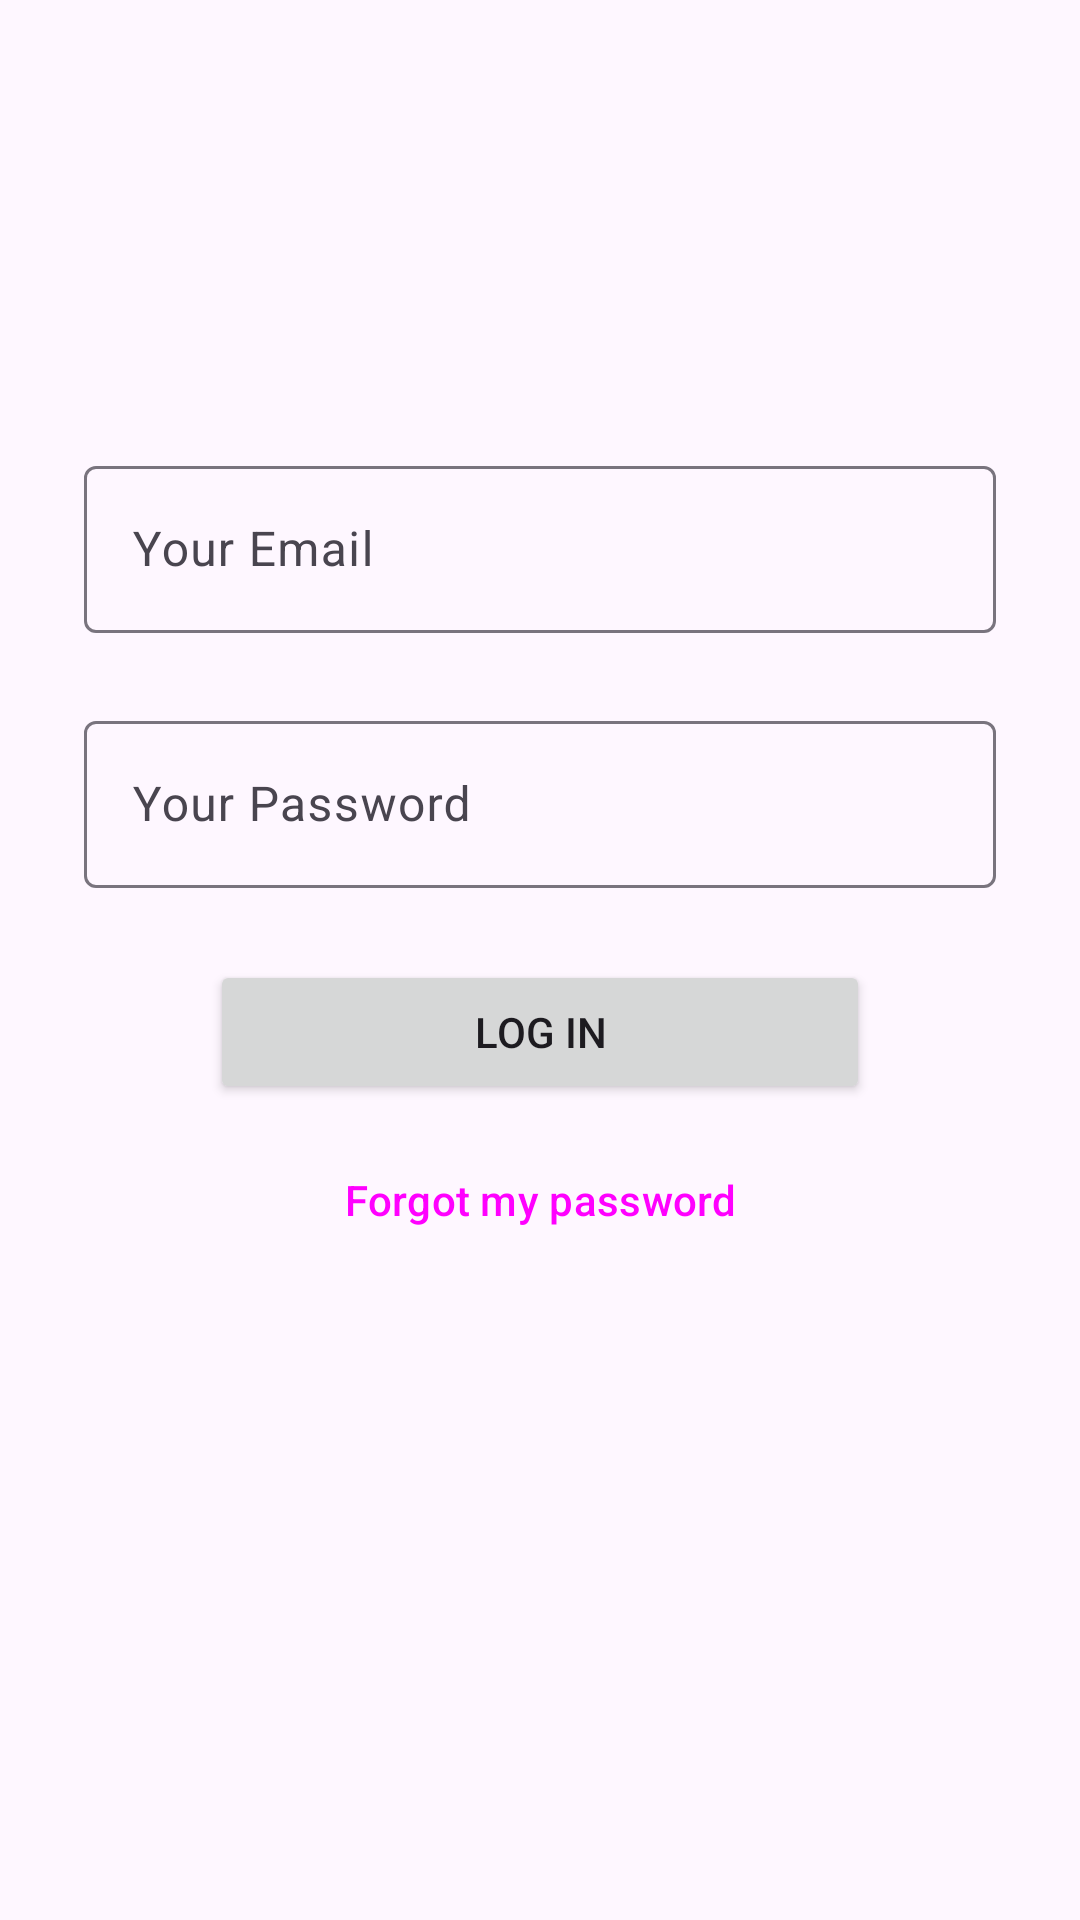

The Android layout XML behind this screen, and the referenced resources:
<!-- AndroidManifest.xml: application theme Theme.A1PMSMobileApp -->
<!-- res/layout/fragment_log_in.xml -->
<?xml version="1.0" encoding="utf-8"?>
<androidx.constraintlayout.widget.ConstraintLayout xmlns:android="http://schemas.android.com/apk/res/android"
    xmlns:app="http://schemas.android.com/apk/res-auto"
    xmlns:tools="http://schemas.android.com/tools"
    android:layout_width="match_parent"
    android:layout_height="match_parent"
    tools:context=".login.LogIn">

    <com.google.android.material.textfield.TextInputLayout
        android:id="@+id/parentEmail"
        android:layout_width="match_parent"
        android:layout_height="wrap_content"
        android:layout_marginLeft="28dp"
        android:layout_marginTop="150dp"
        android:layout_marginRight="28dp"
        android:hint="@string/email"
        app:layout_constraintEnd_toEndOf="parent"
        app:layout_constraintHorizontal_bias="0.0"
        app:layout_constraintStart_toStartOf="parent"
        app:layout_constraintTop_toTopOf="parent"
        app:startIconDrawable="@drawable/ic_email">

        <com.google.android.material.textfield.TextInputEditText
            android:id="@+id/etEmail"
            android:layout_width="match_parent"
            android:layout_height="wrap_content" />

    </com.google.android.material.textfield.TextInputLayout>

    <com.google.android.material.textfield.TextInputLayout
        android:id="@+id/parentPassword"
        android:layout_width="match_parent"
        android:layout_height="wrap_content"
        android:layout_marginLeft="28dp"
        android:layout_marginTop="24dp"
        android:layout_marginRight="28dp"
        android:hint="@string/password"
        app:layout_constraintEnd_toEndOf="@+id/parentEmail"
        app:layout_constraintStart_toStartOf="@+id/parentEmail"
        app:layout_constraintTop_toBottomOf="@+id/parentEmail"
        app:startIconDrawable="@drawable/ic_password">

        <com.google.android.material.textfield.TextInputEditText
            android:id="@+id/etPassword"
            android:layout_width="match_parent"
            android:layout_height="wrap_content"
            android:inputType="numberPassword" />

    </com.google.android.material.textfield.TextInputLayout>

    <Button
        android:id="@+id/btnLogIn"
        android:layout_width="220dp"
        android:layout_height="wrap_content"
        android:layout_marginTop="24dp"
        android:text="@string/log_in"
        app:layout_constraintEnd_toEndOf="@+id/parentPassword"
        app:layout_constraintStart_toStartOf="@+id/parentPassword"
        app:layout_constraintTop_toBottomOf="@+id/parentPassword" />

    <Button
        android:id="@+id/btnForgotPassword"
        style="@style/Widget.Material3.Button.TextButton"
        android:layout_width="220dp"
        android:layout_height="wrap_content"
        android:layout_marginTop="8dp"
        android:text="@string/forgot_password"
        app:layout_constraintEnd_toEndOf="@+id/btnLogIn"
        app:layout_constraintStart_toStartOf="@+id/btnLogIn"
        app:layout_constraintTop_toBottomOf="@+id/btnLogIn" />
</androidx.constraintlayout.widget.ConstraintLayout>
<!-- resources referenced by this layout -->
<resources>
  <string name="email">Your Email</string>
  <string name="forgot_password">Forgot my password</string>
  <string name="log_in">Log In</string>
  <string name="password">Your Password</string>
  <style name="Theme.A1PMSMobileApp" parent="Base.Theme.A1PMSMobileApp" />
  <style name="Base.Theme.A1PMSMobileApp" parent="Theme.Material3.Light.NoActionBar">
  
      </style>
</resources>
